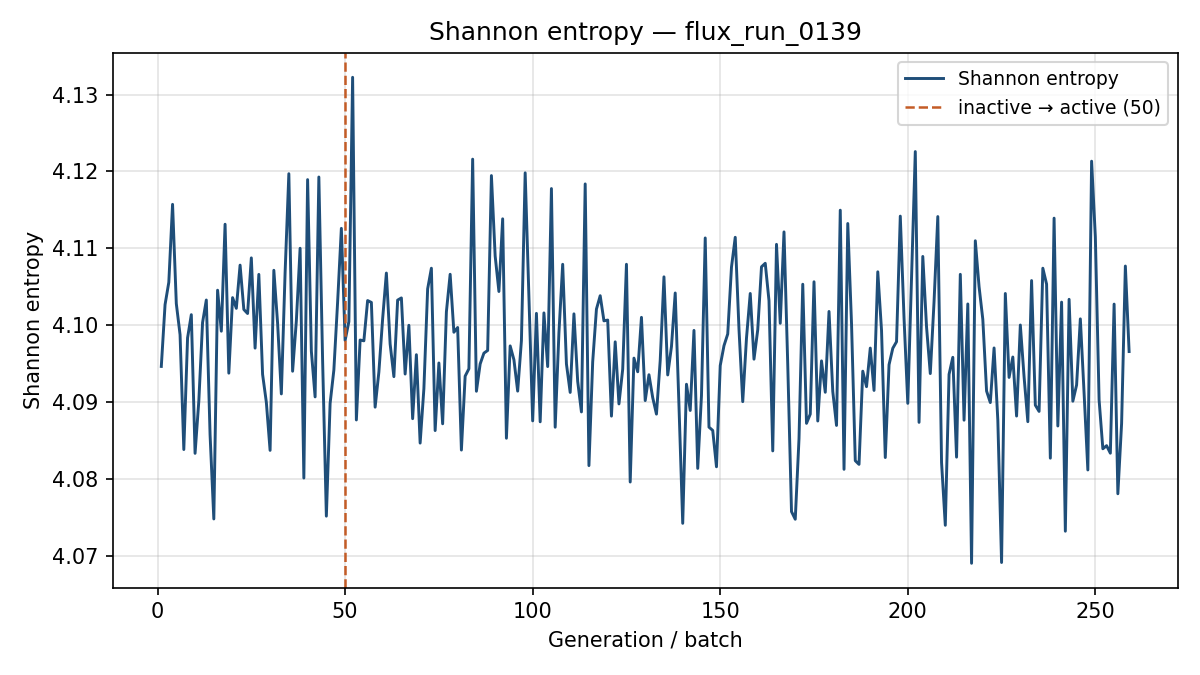

The table this chart was drawn from, first rows:
generation, shannon_entropy, k_generation
1, 4.095, 0.6164
2, 4.103, 0.6162
3, 4.106, 0.6108
4, 4.116, 0.6125
5, 4.103, 0.6216
6, 4.099, 0.6142
7, 4.084, 0.6038
8, 4.098, 0.6107
9, 4.101, 0.5995
10, 4.083, 0.6161
11, 4.09, 0.6017
12, 4.1, 0.6067
13, 4.103, 0.6158
14, 4.086, 0.605
15, 4.075, 0.6188
16, 4.105, 0.6141
17, 4.099, 0.6073
18, 4.113, 0.6208
19, 4.094, 0.6039
20, 4.104, 0.6162
21, 4.102, 0.6172
22, 4.108, 0.6114
23, 4.102, 0.6142
24, 4.101, 0.6265
25, 4.109, 0.613
26, 4.097, 0.6106
27, 4.107, 0.6231
28, 4.094, 0.6201
29, 4.09, 0.6072
30, 4.084, 0.6136
31, 4.107, 0.6214
32, 4.1, 0.6292
33, 4.091, 0.615
34, 4.107, 0.6206
35, 4.12, 0.625
36, 4.094, 0.604
37, 4.101, 0.6194
38, 4.11, 0.61
39, 4.08, 0.6133
40, 4.119, 0.6241
41, 4.097, 0.6092
42, 4.091, 0.6167
43, 4.119, 0.6218
44, 4.095, 0.6175
45, 4.075, 0.6067
46, 4.09, 0.6261
47, 4.094, 0.6252
48, 4.103, 0.628
49, 4.113, 0.6182
50, 4.098, 0.6179
51, 4.1, 0.6209
52, 4.132, 0.6083
53, 4.088, 0.612
54, 4.098, 0.6178
55, 4.098, 0.6088
56, 4.103, 0.6159
57, 4.103, 0.6024
58, 4.089, 0.6128
59, 4.094, 0.6327
60, 4.101, 0.6251
... 199 more rows
